The GitHub repository Diogo-Rodriigues/AP_Modulo2 contains a labelled image folder "dataset_cleaned" with 4 categories: biliary leaks, lithiasis, normal, stricture. Examples follow, each with its label.

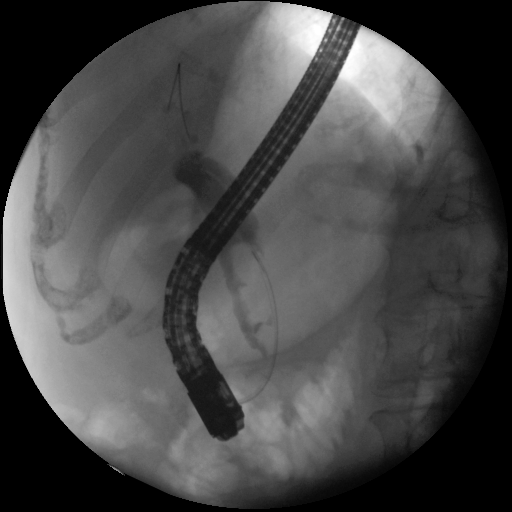
Label: lithiasis

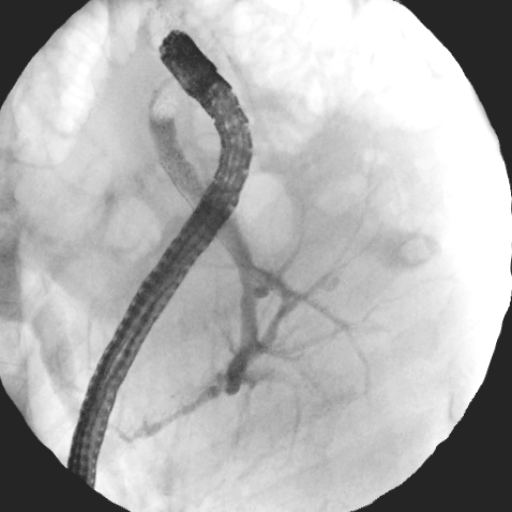
Label: normal

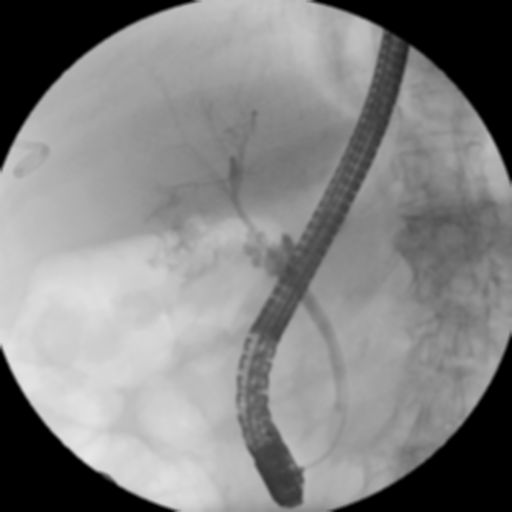
Label: biliary leaks

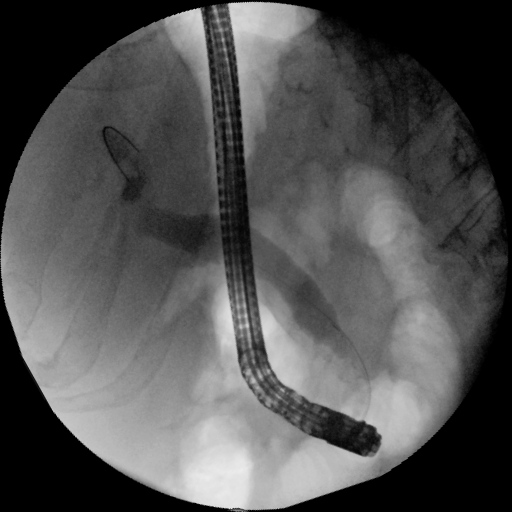
Label: stricture

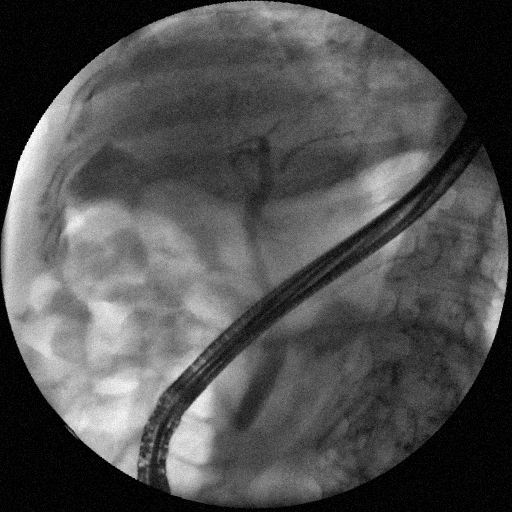
Label: normal

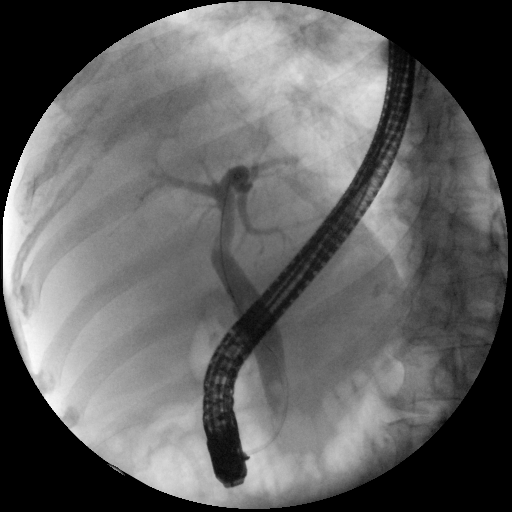
Label: lithiasis
